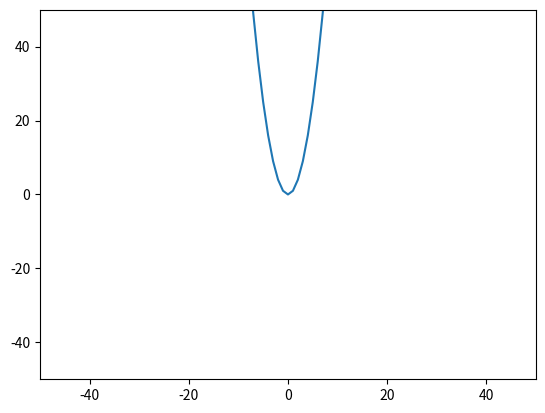

This figure's Python source:
import matplotlib.pyplot as plt
import numpy as np

x = []
start = -100
for i in range(200):
    x.append(start)
    start = start + 1
y = []
for i in range(len(x)):
    y.append(x[i] ** 2)

print(x)
plt.plot(x, y)
plt.axis([-50, 50, -50, 50])
plt.show()